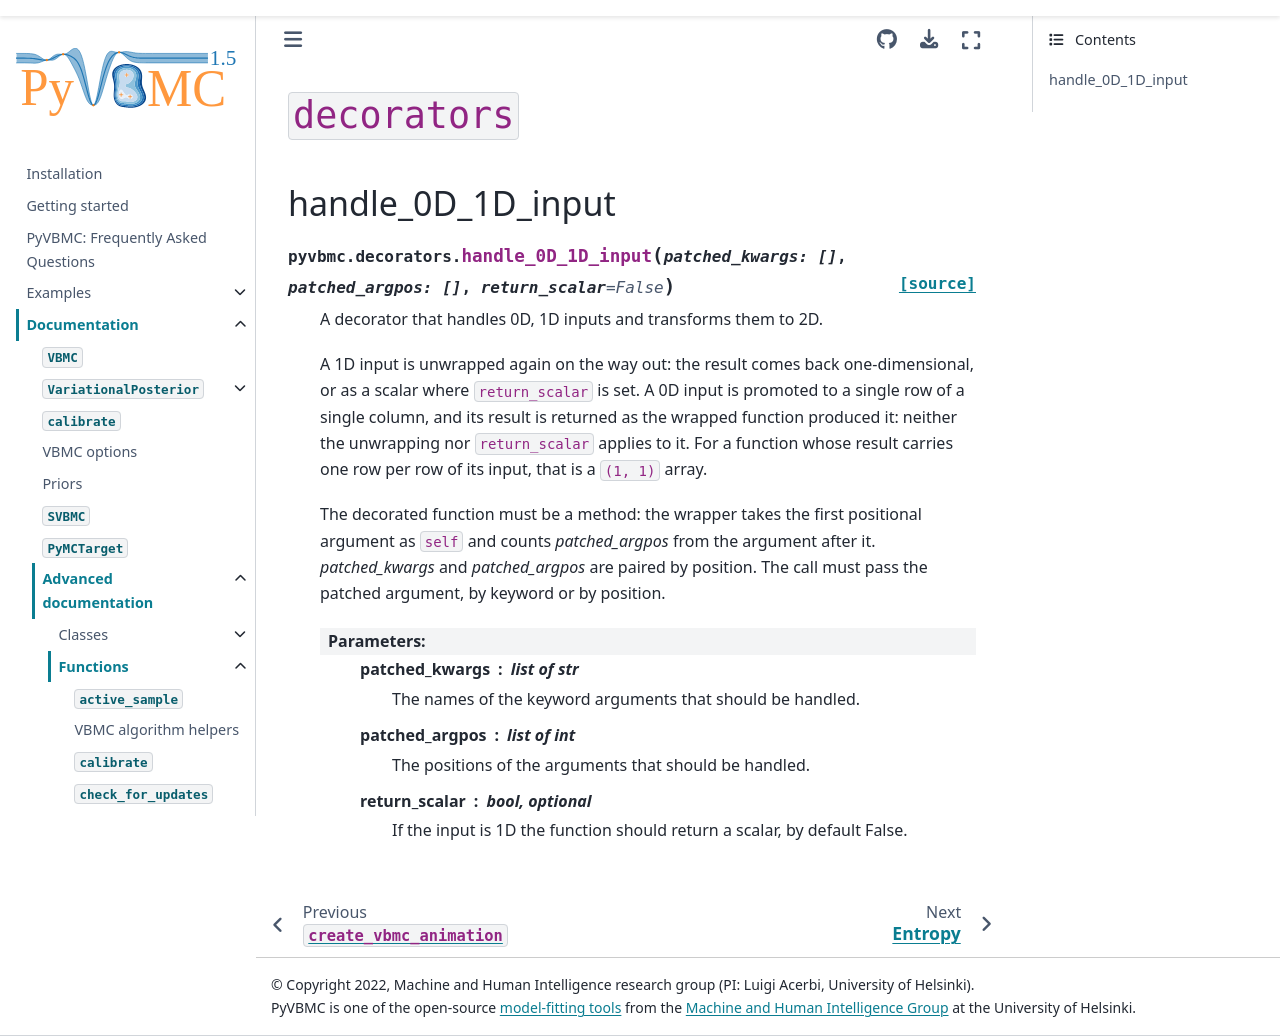

repository: acerbilab/pyvbmc · page: api/functions/decorators.html · generator: sphinx

==============
``decorators``
==============

handle_0D_1D_input
==================

.. autofunction:: pyvbmc.decorators.handle_0D_1D_input
